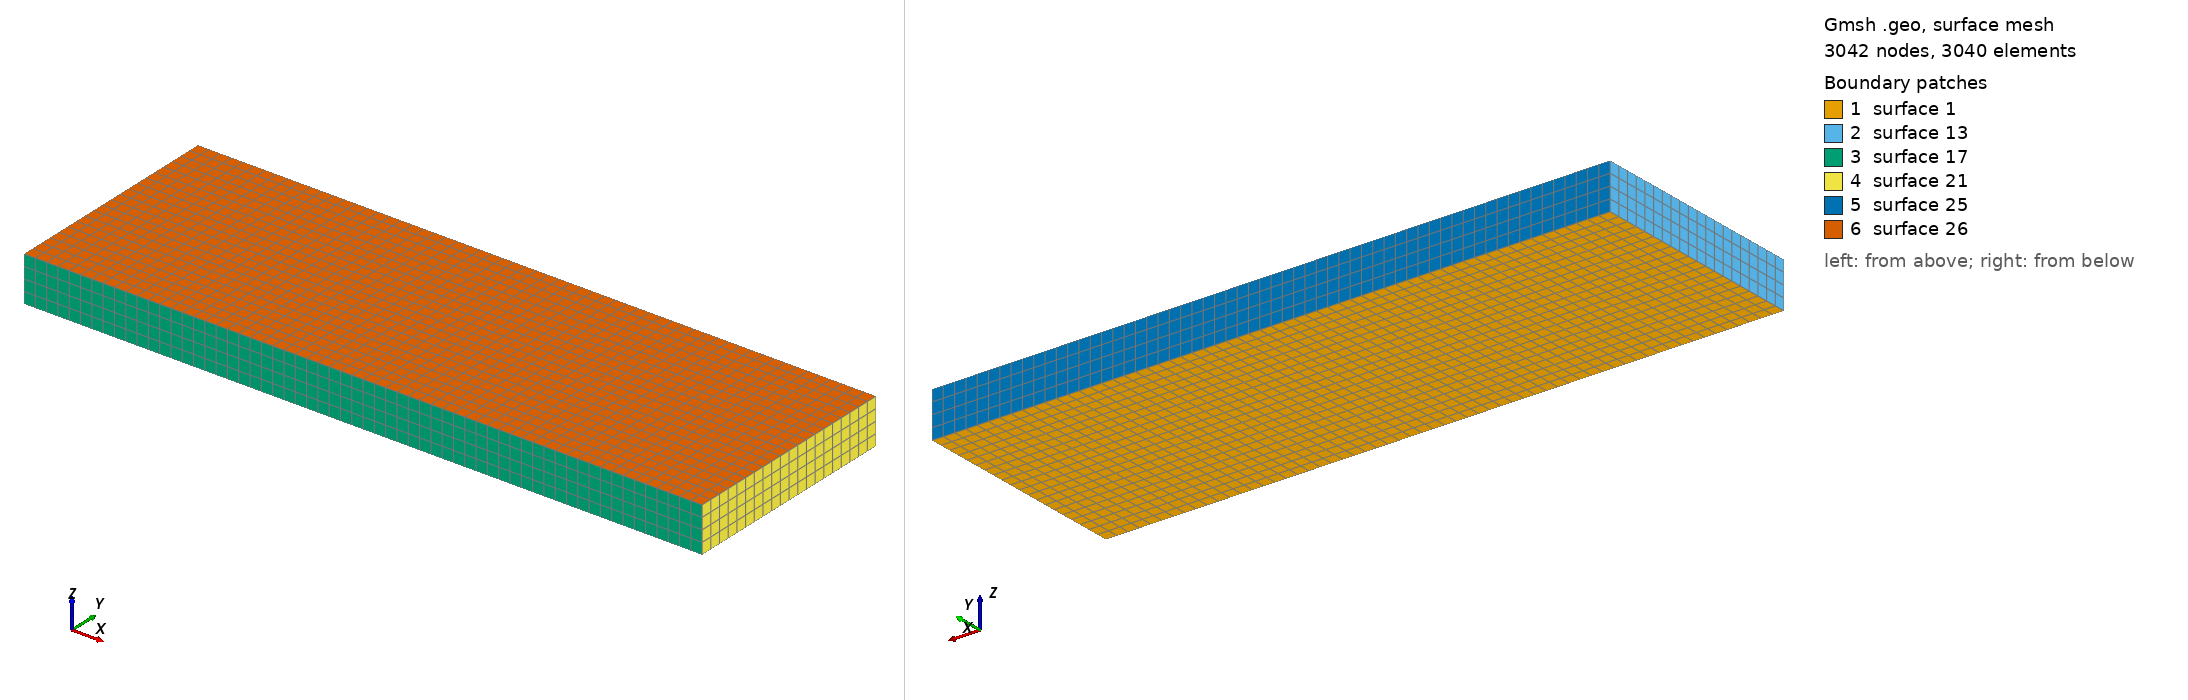

Gmsh geometry script, surface-meshed: 3042 nodes, 3040 surface elements. Boundary patches (legend numbers): 1 surface 1, 2 surface 13, 3 surface 17, 4 surface 21, 5 surface 25, 6 surface 26. Left view from above one corner, right view from below the opposite corner. The script declares no physical surfaces, so the legend lists its geometric surfaces. The drawing asked Gmsh for element sizes between 1% and 20% of the model's largest extent; the script's own settings can give other sizes.

=== zhaohui.geo (drawn) ===
L = 1.0;
Point(1)={0.0,0.0,0.0};
Point(2)={3*L,0.0,0.0};
Point(3)={3*L,L,0.0};
Point(4)={0.0,L,0.0};
//+
Line(1) = {1, 2};
//+
Line(2) = {2, 3};
//+
Line(3) = {3, 4};
//+
Line(4) = {4, 1};
//+
Curve Loop(1) = {4, 1, 2, 3};
//+
Plane Surface(1) = {1};
//+
Transfinite Curve {1, 3} = 61 Using Progression 1;
//+
Transfinite Curve {4, 2} = 21 Using Progression 1;
//+
Transfinite Surface {1} = {1, 2, 3, 4};
//+
Extrude {0, 0, 0.2*L} {
  Surface{1}; Layers {4}; Recombine;
}
//+
Transfinite Volume{1};
//+
Physical Volume("BEAM", 27) = {1};
//+
Recombine Surface {1, 26};
